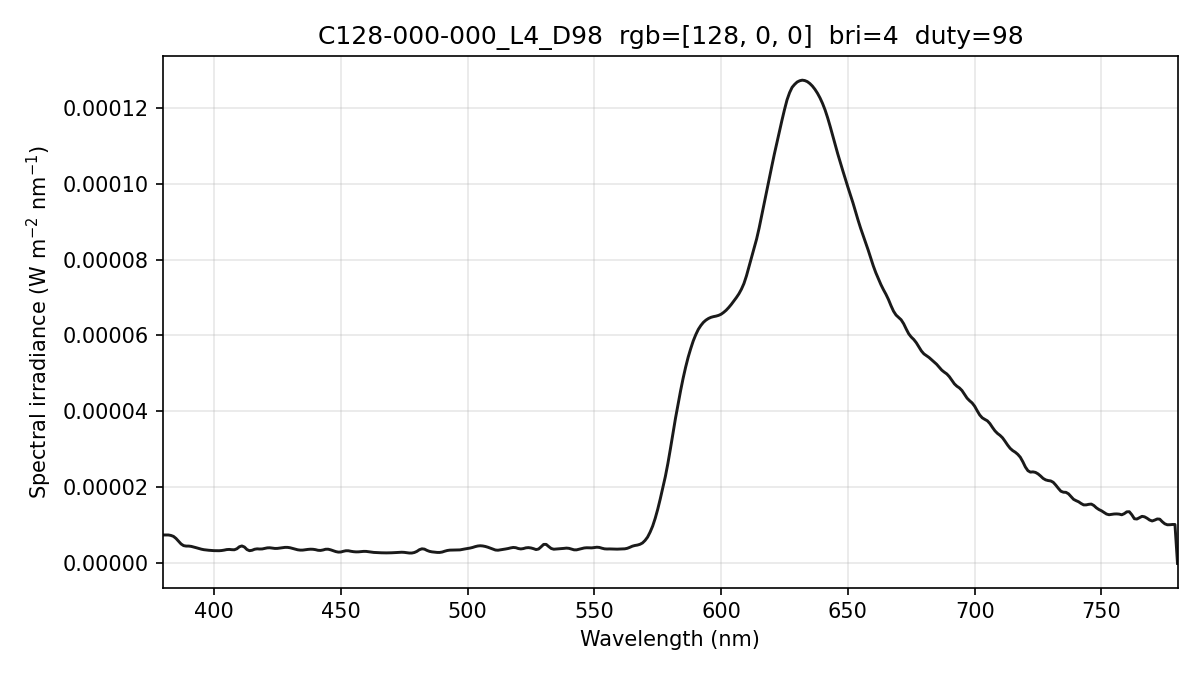

The file beside this chart, header and first rows:
wavelength_nm, spectral_irradiance_W_m2_nm, spectral_irradiance_std_W_m2_nm, spectral_irradiance_uW_cm2_nm, photon_irradiance_photons_m2_s_nm
380, 7.48704203e-06, 2.61145713e-07, 7.48704203e-04, 1.43224441e+13
381, 7.48704234e-06, 2.61145528e-07, 7.48704234e-04, 1.43601353e+13
382, 7.48704234e-06, 2.61145528e-07, 7.48704234e-04, 1.43978260e+13
383, 7.36621829e-06, 2.48119482e-07, 7.36621829e-04, 1.42025598e+13
384, 7.12031033e-06, 2.24219801e-07, 7.12031033e-04, 1.37642773e+13
385, 6.58271834e-06, 2.46549077e-07, 6.58271834e-04, 1.27581960e+13
386, 5.87426607e-06, 3.32477402e-07, 5.87426607e-04, 1.14146917e+13
387, 5.12441108e-06, 4.23624261e-07, 5.12441108e-04, 9.98339362e+12
388, 4.68788839e-06, 3.81058416e-07, 4.68788839e-04, 9.15655813e+12
389, 4.56469754e-06, 2.20541139e-07, 4.56469754e-04, 8.93891640e+12
390, 4.56572386e-06, 1.38907105e-07, 4.56572386e-04, 8.96391059e+12
391, 4.48458735e-06, 1.43698773e-07, 4.48458735e-04, 8.82719077e+12
392, 4.32001411e-06, 8.53593208e-08, 4.32001411e-04, 8.52500221e+12
393, 4.12923315e-06, 1.75658630e-08, 4.12923315e-04, 8.16930711e+12
394, 3.93048961e-06, 6.60645674e-08, 3.93048961e-04, 7.79589789e+12
395, 3.74956592e-06, 1.51851560e-07, 3.74956592e-04, 7.45592201e+12
396, 3.61351374e-06, 2.53837133e-07, 3.61351374e-04, 7.20357635e+12
397, 3.52233260e-06, 3.70126325e-07, 3.52233260e-04, 7.03953766e+12
398, 3.45903356e-06, 4.17859926e-07, 3.45903356e-04, 6.93044490e+12
399, 3.40376569e-06, 4.00451003e-07, 3.40376569e-04, 6.83684635e+12
400, 3.36318230e-06, 3.60245933e-07, 3.36318230e-04, 6.77226070e+12
401, 3.34328173e-06, 3.39739819e-07, 3.34328173e-04, 6.74901844e+12
402, 3.34355057e-06, 2.95105475e-07, 3.34355057e-04, 6.76639297e+12
403, 3.39563447e-06, 2.02497162e-07, 3.39563447e-04, 6.88888996e+12
404, 3.50035362e-06, 2.54680279e-07, 3.50035362e-04, 7.11896002e+12
405, 3.64353927e-06, 5.19238126e-07, 3.64353927e-04, 7.42851057e+12
406, 3.68696141e-06, 6.05754430e-07, 3.68696141e-04, 7.53560096e+12
407, 3.61628419e-06, 4.58630857e-07, 3.61628419e-04, 7.40935204e+12
408, 3.59196224e-06, 1.68077298e-07, 3.59196224e-04, 7.37760150e+12
409, 3.84957988e-06, 9.11438331e-08, 3.84957988e-04, 7.92610664e+12
410, 4.38913610e-06, 1.64257247e-07, 4.38913610e-04, 9.05912332e+12
411, 4.60179818e-06, 2.02410456e-07, 4.60179818e-04, 9.52122125e+12
412, 4.31032836e-06, 2.42314055e-07, 4.31032836e-04, 8.93986250e+12
413, 3.64574596e-06, 2.55347644e-07, 3.64574596e-04, 7.57983448e+12
414, 3.34857715e-06, 1.65217493e-07, 3.34857715e-04, 6.97885086e+12
415, 3.46040679e-06, 1.86798100e-07, 3.46040679e-04, 7.22933783e+12
416, 3.73007691e-06, 3.83434097e-07, 3.73007691e-04, 7.81149905e+12
417, 3.83454817e-06, 4.52634741e-07, 3.83454817e-04, 8.04958556e+12
418, 3.78913541e-06, 4.16390946e-07, 3.78913541e-04, 7.97332882e+12
419, 3.80942342e-06, 3.35164828e-07, 3.80942342e-04, 8.03519717e+12
420, 3.94047246e-06, 1.80756839e-07, 3.94047246e-04, 8.33145502e+12
421, 4.09549739e-06, 8.80977704e-08, 4.09549739e-04, 8.67984593e+12
422, 4.12139902e-06, 2.78337161e-07, 4.12139902e-04, 8.75548850e+12
423, 4.01817728e-06, 4.63757380e-07, 4.01817728e-04, 8.55643249e+12
424, 3.94285882e-06, 4.81922943e-07, 3.94285882e-04, 8.41589582e+12
425, 3.95547854e-06, 3.46604636e-07, 3.95547854e-04, 8.46274453e+12
426, 4.05242900e-06, 1.87445741e-07, 4.05242900e-04, 8.69057038e+12
427, 4.14266313e-06, 1.45623353e-07, 4.14266313e-04, 8.90493517e+12
428, 4.22380096e-06, 2.81596297e-07, 4.22380096e-04, 9.10060954e+12
429, 4.22106016e-06, 4.19974835e-07, 4.22106016e-04, 9.11595350e+12
430, 4.12324343e-06, 2.98393286e-07, 4.12324343e-04, 8.92546186e+12
431, 3.93554367e-06, 5.44240687e-08, 3.93554367e-04, 8.53896578e+12
432, 3.75138340e-06, 3.08563435e-07, 3.75138340e-04, 8.15827737e+12
433, 3.58744951e-06, 4.19567210e-07, 3.58744951e-04, 7.81982370e+12
434, 3.50177063e-06, 3.31532181e-07, 3.50177063e-04, 7.65069155e+12
435, 3.50727956e-06, 1.07156813e-07, 3.50727956e-04, 7.68038355e+12
436, 3.59952721e-06, 2.48803215e-07, 3.59952721e-04, 7.90051166e+12
437, 3.68709986e-06, 4.07474432e-07, 3.68709986e-04, 8.11128395e+12
438, 3.74203299e-06, 3.53683695e-07, 3.74203299e-04, 8.25096966e+12
439, 3.72300933e-06, 1.98439561e-07, 3.72300933e-04, 8.22776564e+12
... 341 more rows
